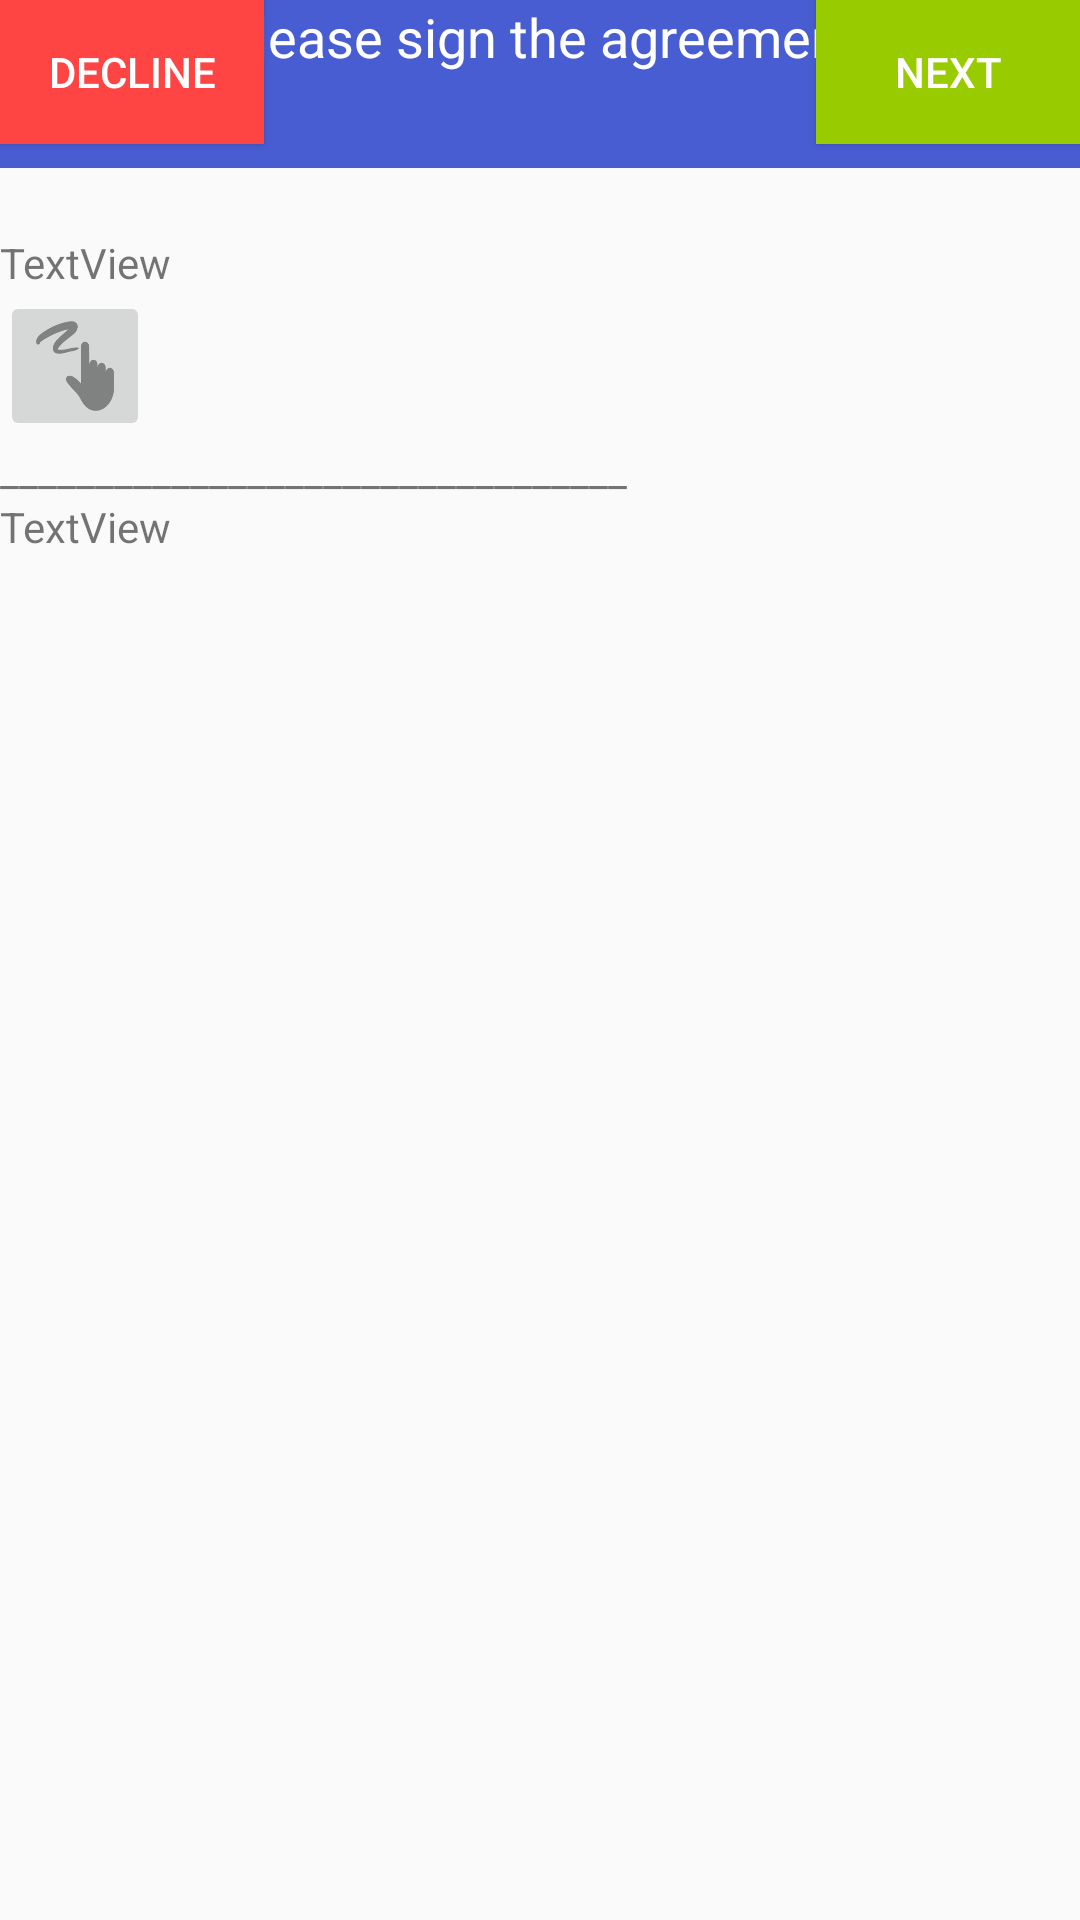

Here is an Android app screen rendered from its layout file. Give the layout XML and the strings, colors and styles it references.
<!-- AndroidManifest.xml: activity theme AppTheme.NoActionBar -->
<!-- res/layout/activity_agreement.xml -->
<?xml version="1.0" encoding="utf-8"?>
<RelativeLayout xmlns:android="http://schemas.android.com/apk/res/android"
    xmlns:app="http://schemas.android.com/apk/res-auto"
    xmlns:tools="http://schemas.android.com/tools"
    android:id="@+id/activity_agreement"
    android:layout_width="match_parent"
    android:layout_height="match_parent"
    tools:context="ahsanul.goreception.AgreementActivity">

    <android.support.v7.widget.Toolbar
        android:id="@+id/my_toolbar"
        android:layout_width="match_parent"
        android:layout_height="?attr/actionBarSize"
        android:background="@color/colorPrimary">

    </android.support.v7.widget.Toolbar>


    <Button
        android:text="Decline"
        android:layout_width="wrap_content"
        android:layout_height="wrap_content"
        android:id="@+id/Decline"
        android:background="@android:color/holo_red_light"
        android:textColor="@android:color/white"
        android:layout_alignParentLeft="true"
        android:layout_alignParentTop="true" />

    <Button
        android:text="Next"
        android:layout_width="wrap_content"
        android:layout_height="wrap_content"

        android:id="@+id/Next1"
        android:background="@android:color/holo_green_light"
        android:textColor="@android:color/white"
        android:layout_alignParentRight="true"
        android:layout_alignParentTop="true" />


    <ScrollView
        android:layout_width="match_parent"
        android:layout_height="match_parent"
        android:layout_alignParentLeft="true"
        android:layout_alignParentStart="true"
        android:layout_below="@+id/my_toolbar">

        <LinearLayout
            android:layout_width="match_parent"
            android:layout_height="wrap_content"
            android:orientation="vertical" >

            <TextView
                android:text="TextView"
                android:layout_width="match_parent"
                android:layout_height="wrap_content"
                android:layout_below="@+id/my_toolbar"
                android:layout_alignRight="@+id/Decline"
                android:layout_alignEnd="@+id/Decline"
                android:layout_marginTop="22dp"
                android:id="@+id/AgreementText" />

            <ImageButton
                android:layout_width="50dp"
                app:srcCompat="@drawable/sign_ico"
                android:id="@+id/signbutton"
                android:scaleType="fitXY"
                android:layout_height="50dp" />


            <TextView
                android:text="_________________________________"
                android:layout_width="match_parent"
                android:layout_height="wrap_content"
                android:id="@+id/textView5" />

            <TextView
                android:text="TextView"
                android:layout_width="match_parent"
                android:layout_height="wrap_content"
                android:id="@+id/textView4" />

        </LinearLayout>
    </ScrollView>

    <TextView
        android:text="Please sign the agreement"
        android:layout_width="wrap_content"
        android:layout_height="wrap_content"
        android:id="@+id/textView3"
        android:textSize="18sp"
        android:layout_alignParentTop="true"
        android:layout_centerHorizontal="true"
        android:textColor="@android:color/white"/>


</RelativeLayout>
<!-- resources referenced by this layout -->
<resources>
  <color name="colorPrimary">#485dd1</color>
  <!-- drawable sign_ico: png bitmap (drawable, 11703 bytes) -->
  <style name="AppTheme.NoActionBar">
          <item name="windowActionBar">false</item>
          <item name="windowNoTitle">true</item>
          <item name="editTextStyle">@android:style/Theme.Black</item>
          <item name="editTextColor">@android:color/black</item>
      </style>
</resources>
